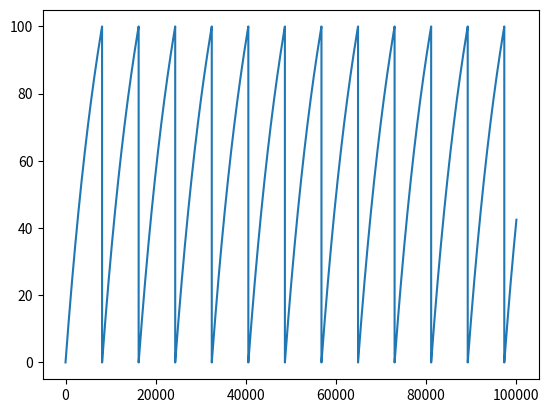

The matplotlib source for this figure:
import matplotlib.pyplot as plt
R = 10**6
tau = 1
V_thres = 100
dt=0.0001
I = 0.00018
V_list = []
V=0

for i in range(100000):
    
    V= (I*R*dt/tau)+V*(1-(dt/tau))
    
    if V>=V_thres :
        V=0
    V_list.append(V)
        


plt.plot(V_list)
plt.show()
